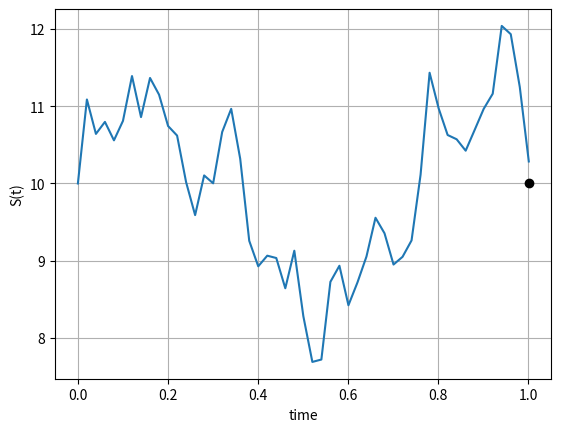
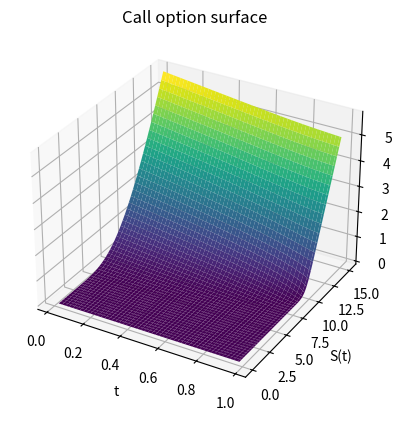
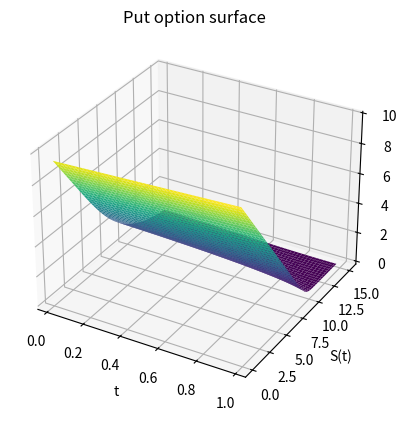
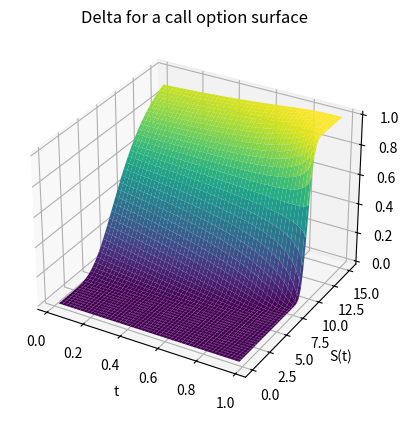
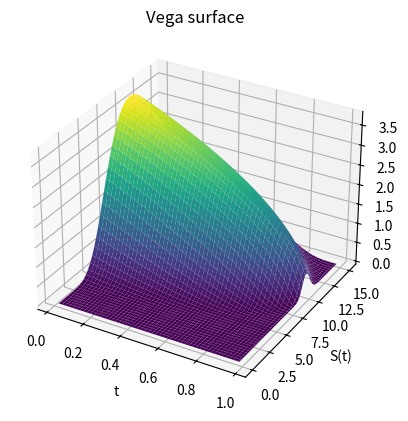
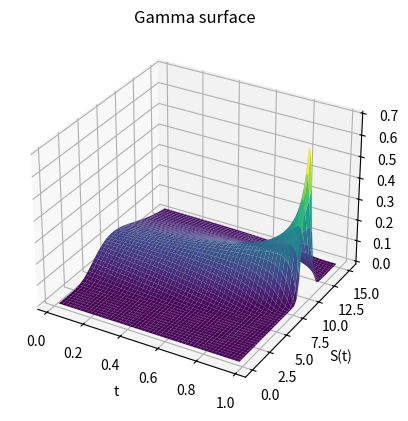

Reproduce these figures in Python, in order.
#!/usr/bin/env python
# coding: utf-8

# In[ ]:


import numpy as np
import matplotlib.pyplot as plt
import scipy.stats as st
import enum
from mpl_toolkits import mplot3d
from scipy.interpolate import RegularGridInterpolator

class OptionType(enum.Enum):
    CALL = 1.0
    PUT = -1.0

def GeneratePathsGBM(NoOfPaths, NoOfSteps, T, r, sigma, S_0):
    Z = np.random.normal(0.0, 1.0, [NoOfPaths, NoOfSteps])
    X = np.zeros([NoOfPaths, NoOfSteps + 1])
    W = np.zeros([NoOfPaths, NoOfSteps + 1])
    time = np.zeros([NoOfSteps + 1])

    X[:, 0] = np.log(S_0)
    dt = T / float(NoOfSteps)

    for i in range(0, NoOfSteps):
        if NoOfPaths > 1:
            Z[:, i] = (Z[:, i] - np.mean(Z[:, i])) / np.std(Z[:, i])
        W[:, i + 1] = W[:, i] + np.power(dt, 0.5) * Z[:, i]
        X[:, i + 1] = X[:, i] + (r - 0.5 * sigma * sigma) * dt + sigma * (W[:, i + 1] - W[:, i])
        time[i + 1] = time[i] + dt

    S = np.exp(X)
    paths = {"time": time, "S": S}
    return paths

def BS_Call_Put_Option_Price(CP, S_0, K, sigma, t, T, r):
    K = np.array(K).reshape([len(K), 1])
    d1 = (np.log(S_0 / K) + (r + 0.5 * np.power(sigma, 2.0)) * (T - t)) / (sigma * np.sqrt(T - t))
    d2 = d1 - sigma * np.sqrt(T - t)

    if CP == OptionType.CALL:
        value = st.norm.cdf(d1) * S_0 - st.norm.cdf(d2) * K * np.exp(-r * (T - t))
    elif CP == OptionType.PUT:
        value = st.norm.cdf(-d2) * K * np.exp(-r * (T - t)) - st.norm.cdf(-d1) * S_0

    return value

def BS_Delta(CP, S_0, K, sigma, t, T, r):
    K = np.array(K).reshape([len(K), 1])
    d1 = (np.log(S_0 / K) + (r + 0.5 * np.power(sigma, 2.0)) * (T - t)) / (sigma * np.sqrt(T - t))

    if CP == OptionType.CALL:
        value = st.norm.cdf(d1)
    elif CP == OptionType.PUT:
        value = st.norm.cdf(d1) - 1

    return value

def BS_Gamma(S_0, K, sigma, t, T, r):
    K = np.array(K).reshape([len(K), 1])
    d1 = (np.log(S_0 / K) + (r + 0.5 * np.power(sigma, 2.0)) * (T - t)) / (sigma * np.sqrt(T - t))
    return st.norm.pdf(d1) / (S_0 * sigma * np.sqrt(T - t))

def BS_Vega(S_0, K, sigma, t, T, r):
    d1 = (np.log(S_0 / K) + (r + 0.5 * np.power(sigma, 2.0)) * (T - t)) / (sigma * np.sqrt(T - t))
    return S_0 * st.norm.pdf(d1) * np.sqrt(T - t)

def mainCalculation():
    NoOfPaths = 500
    NoOfSteps = 50
    T = 1.001
    r = 0.05
    sigma = 0.4
    s0 = 10
    K = [10]
    pathId = 10

    np.random.seed(3)
    Paths = GeneratePathsGBM(NoOfPaths, NoOfSteps, T, r, sigma, s0)
    time = Paths["time"]
    S = Paths["S"]

    # Settings for the plots
    s0Grid = np.linspace(s0 / 100.0, 1.5 * s0, 50)
    timeGrid = np.linspace(0.02, T - 0.02, 100)

    # Prepare the necessary lambda functions
    CallOpt = lambda t, s0: BS_Call_Put_Option_Price(OptionType.CALL, s0, K, sigma, t, T, r)
    PutOpt = lambda t, s0: BS_Call_Put_Option_Price(OptionType.PUT, s0, K, sigma, t, T, r)
    DeltaCall = lambda t, s0: BS_Delta(OptionType.CALL, s0, K, sigma, t, T, r)
    Gamma = lambda t, s0: BS_Gamma(s0, K, sigma, t, T, r)
    Vega = lambda t, s0: BS_Vega(s0, K, sigma, t, T, r)

    # Prepare empty matrices for storing the results
    callOptM = np.zeros([len(timeGrid), len(s0Grid)])
    putOptM = np.zeros([len(timeGrid), len(s0Grid)])
    deltaCallM = np.zeros([len(timeGrid), len(s0Grid)])
    gammaM = np.zeros([len(timeGrid), len(s0Grid)])
    vegaM = np.zeros([len(timeGrid), len(s0Grid)])
    TM = np.zeros([len(timeGrid), len(s0Grid)])
    s0M = np.zeros([len(timeGrid), len(s0Grid)])

    for i in range(0, len(timeGrid)):
        TM[i, :] = timeGrid[i]
        s0M[i, :] = s0Grid
        callOptM[i, :] = CallOpt(timeGrid[i], s0Grid)
        putOptM[i, :] = PutOpt(timeGrid[i], s0Grid)
        deltaCallM[i, :] = DeltaCall(timeGrid[i], s0Grid)
        gammaM[i, :] = Gamma(timeGrid[i], s0Grid)
        vegaM[i, :] = Vega(timeGrid[i], s0Grid)

    # Plot stock path
    plt.figure(1)
    plt.plot(time, np.squeeze(S[pathId, :]))
    plt.grid()
    plt.xlabel("time")
    plt.ylabel("S(t)")
    plt.plot(T, K, 'ok')

    # Plot the call option surface
    fig = plt.figure(2)
    ax = fig.add_subplot(111, projection='3d')
    ax.plot_surface(TM, s0M, callOptM, cmap='viridis')
    ax.set_xlabel('t')
    ax.set_ylabel('S(t)')
    ax.set_title('Call option surface')

    # Plot the put option surface
    fig = plt.figure(3)
    ax = fig.add_subplot(111, projection='3d')
    ax.plot_surface(TM, s0M, putOptM, cmap='viridis')
    ax.set_xlabel('t')
    ax.set_ylabel('S(t)')
    ax.set_title('Put option surface')

    # Plot the Delta for a call option surface
    fig = plt.figure(4)
    ax = fig.add_subplot(111, projection='3d')
    ax.plot_surface(TM, s0M, deltaCallM, cmap='viridis')
    ax.set_xlabel('t')
    ax.set_ylabel('S(t)')
    ax.set_title('Delta for a call option surface')

    # Plot the Vega option surface
    fig = plt.figure(5)
    ax = fig.add_subplot(111, projection='3d')
    ax.plot_surface(TM, s0M, vegaM, cmap='viridis')
    ax.set_xlabel('t')
    ax.set_ylabel('S(t)')
    ax.set_title('Vega surface')

    # Plot the Gamma option surface
    fig = plt.figure(6)
    ax = fig.add_subplot(111, projection='3d')
    ax.plot_surface(TM, s0M, gammaM, cmap='viridis')
    ax.set_xlabel('t')
    ax.set_ylabel('S(t)')
    ax.set_title('Gamma surface')

    # Show all the plots
    plt.show()

# Call the mainCalculation function when the script is run
if __name__ == "__main__":
    mainCalculation()

